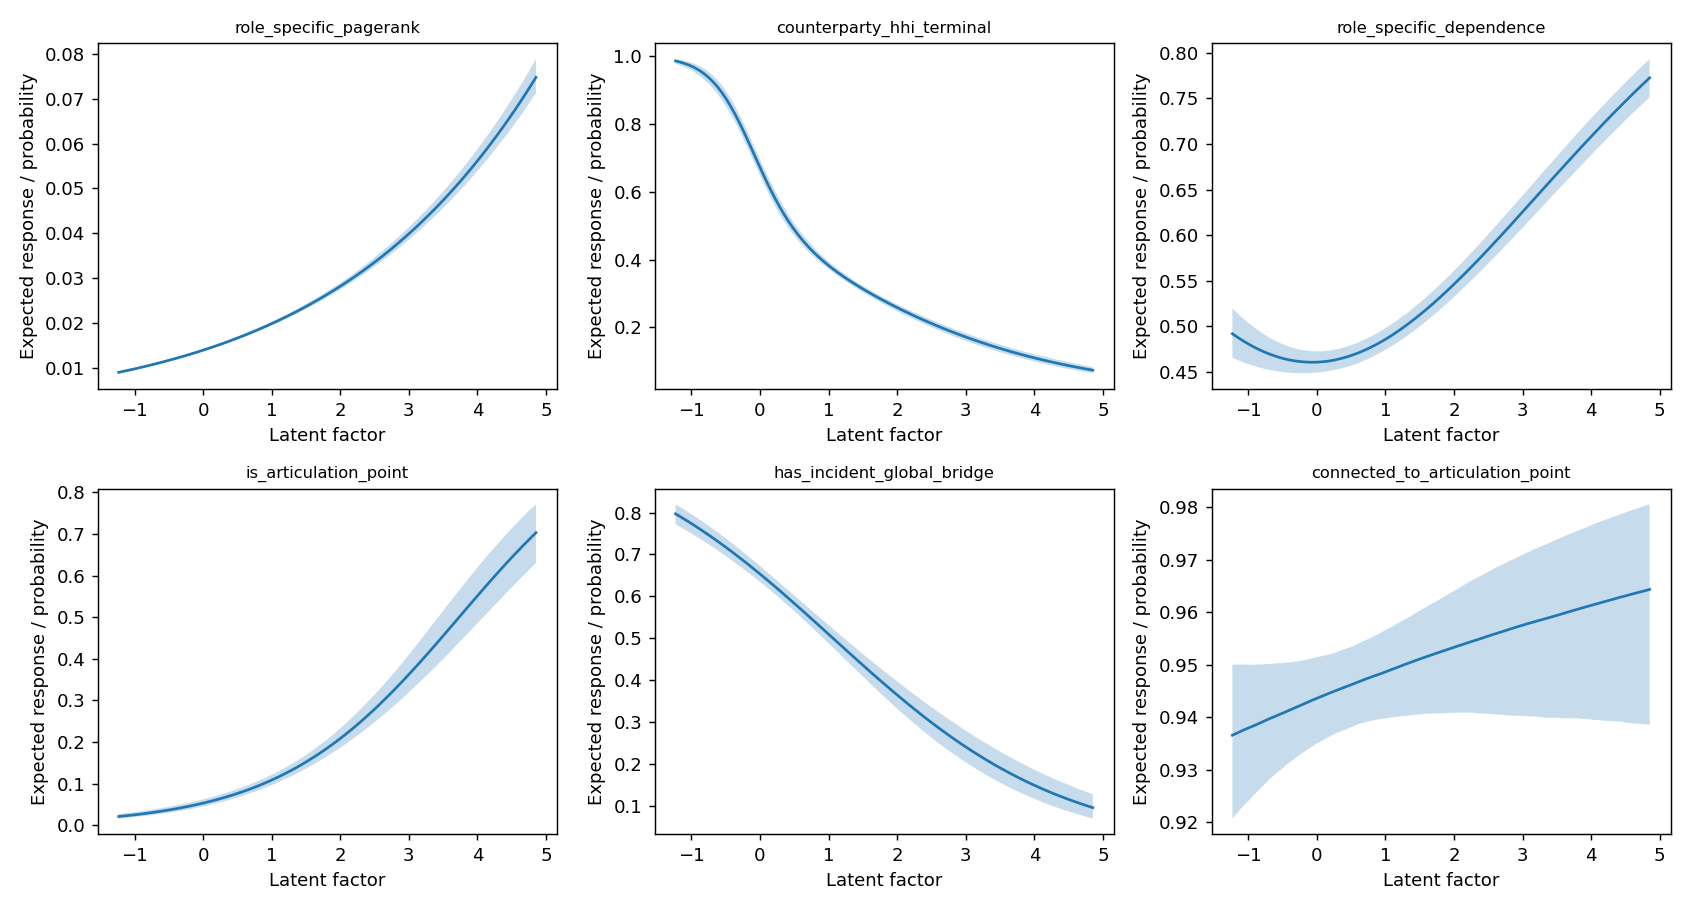

Values plotted in this chart, from the file beside it:
response, quantity, factor, median, q025, q975
role_specific_pagerank, interior_mean, -1.231, 0.009019, 0.00881, 0.009235
role_specific_pagerank, interior_mean, -1.17, 0.009216, 0.009006, 0.009433
role_specific_pagerank, interior_mean, -1.11, 0.009418, 0.009208, 0.009634
role_specific_pagerank, interior_mean, -1.049, 0.009623, 0.009413, 0.00984
role_specific_pagerank, interior_mean, -0.9879, 0.009834, 0.009624, 0.01005
role_specific_pagerank, interior_mean, -0.927, 0.01005, 0.009838, 0.01027
role_specific_pagerank, interior_mean, -0.8662, 0.01027, 0.01006, 0.01049
role_specific_pagerank, interior_mean, -0.8053, 0.01049, 0.01028, 0.01071
role_specific_pagerank, interior_mean, -0.7445, 0.01072, 0.01051, 0.01094
role_specific_pagerank, interior_mean, -0.6837, 0.01096, 0.01074, 0.01118
role_specific_pagerank, interior_mean, -0.6228, 0.0112, 0.01098, 0.01142
role_specific_pagerank, interior_mean, -0.562, 0.01144, 0.01122, 0.01167
role_specific_pagerank, interior_mean, -0.5011, 0.01169, 0.01147, 0.01192
role_specific_pagerank, interior_mean, -0.4403, 0.01194, 0.01172, 0.01218
role_specific_pagerank, interior_mean, -0.3795, 0.01221, 0.01198, 0.01244
role_specific_pagerank, interior_mean, -0.3186, 0.01247, 0.01225, 0.01271
role_specific_pagerank, interior_mean, -0.2578, 0.01274, 0.01251, 0.01298
role_specific_pagerank, interior_mean, -0.197, 0.01302, 0.01279, 0.01327
role_specific_pagerank, interior_mean, -0.1361, 0.01331, 0.01307, 0.01355
role_specific_pagerank, interior_mean, -0.07527, 0.0136, 0.01336, 0.01385
role_specific_pagerank, interior_mean, -0.01443, 0.01389, 0.01365, 0.01415
role_specific_pagerank, interior_mean, 0.04641, 0.01419, 0.01395, 0.01446
role_specific_pagerank, interior_mean, 0.1072, 0.0145, 0.01425, 0.01477
role_specific_pagerank, interior_mean, 0.1681, 0.01482, 0.01456, 0.01509
role_specific_pagerank, interior_mean, 0.2289, 0.01514, 0.01488, 0.01542
role_specific_pagerank, interior_mean, 0.2898, 0.01547, 0.0152, 0.01576
role_specific_pagerank, interior_mean, 0.3506, 0.01581, 0.01553, 0.0161
role_specific_pagerank, interior_mean, 0.4114, 0.01615, 0.01587, 0.01645
role_specific_pagerank, interior_mean, 0.4723, 0.0165, 0.01621, 0.01681
role_specific_pagerank, interior_mean, 0.5331, 0.01686, 0.01656, 0.01718
role_specific_pagerank, interior_mean, 0.594, 0.01723, 0.01692, 0.01755
role_specific_pagerank, interior_mean, 0.6548, 0.0176, 0.01728, 0.01793
role_specific_pagerank, interior_mean, 0.7156, 0.01798, 0.01765, 0.01833
role_specific_pagerank, interior_mean, 0.7765, 0.01837, 0.01803, 0.01873
role_specific_pagerank, interior_mean, 0.8373, 0.01877, 0.01842, 0.01913
role_specific_pagerank, interior_mean, 0.8982, 0.01918, 0.01881, 0.01955
role_specific_pagerank, interior_mean, 0.959, 0.01959, 0.01922, 0.01998
role_specific_pagerank, interior_mean, 1.02, 0.02002, 0.01963, 0.02042
role_specific_pagerank, interior_mean, 1.081, 0.02045, 0.02004, 0.02087
role_specific_pagerank, interior_mean, 1.142, 0.02089, 0.02047, 0.02133
role_specific_pagerank, interior_mean, 1.202, 0.02134, 0.02091, 0.0218
role_specific_pagerank, interior_mean, 1.263, 0.0218, 0.02135, 0.02227
role_specific_pagerank, interior_mean, 1.324, 0.02227, 0.0218, 0.02276
role_specific_pagerank, interior_mean, 1.385, 0.02276, 0.02227, 0.02326
role_specific_pagerank, interior_mean, 1.446, 0.02325, 0.02274, 0.02378
role_specific_pagerank, interior_mean, 1.507, 0.02375, 0.02322, 0.0243
role_specific_pagerank, interior_mean, 1.567, 0.02426, 0.02371, 0.02483
role_specific_pagerank, interior_mean, 1.628, 0.02478, 0.02421, 0.02538
role_specific_pagerank, interior_mean, 1.689, 0.02531, 0.02472, 0.02593
role_specific_pagerank, interior_mean, 1.75, 0.02586, 0.02524, 0.02651
role_specific_pagerank, interior_mean, 1.811, 0.02641, 0.02577, 0.02709
role_specific_pagerank, interior_mean, 1.872, 0.02698, 0.02632, 0.02769
role_specific_pagerank, interior_mean, 1.932, 0.02756, 0.02687, 0.02829
role_specific_pagerank, interior_mean, 1.993, 0.02815, 0.02743, 0.02892
role_specific_pagerank, interior_mean, 2.054, 0.02875, 0.02801, 0.02955
role_specific_pagerank, interior_mean, 2.115, 0.02937, 0.0286, 0.0302
role_specific_pagerank, interior_mean, 2.176, 0.03, 0.0292, 0.03086
role_specific_pagerank, interior_mean, 2.237, 0.03064, 0.02981, 0.03153
role_specific_pagerank, interior_mean, 2.297, 0.03129, 0.03043, 0.03223
role_specific_pagerank, interior_mean, 2.358, 0.03196, 0.03107, 0.03294
... 1,152 more rows
